Run: headless pygame with SDL's dummy video driver; simulated clock (each Clock.tick advances the game by its frame time, no real sleeping); random seed 0; keys injected as events and as key.get_pressed() state; no mouse input.
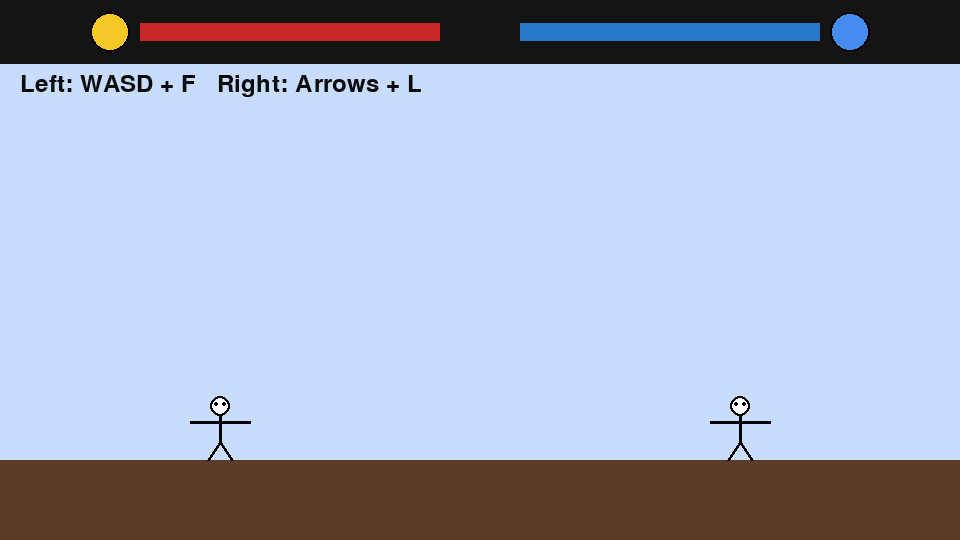
Frame 1 of 4 · flips 1–60 · no input
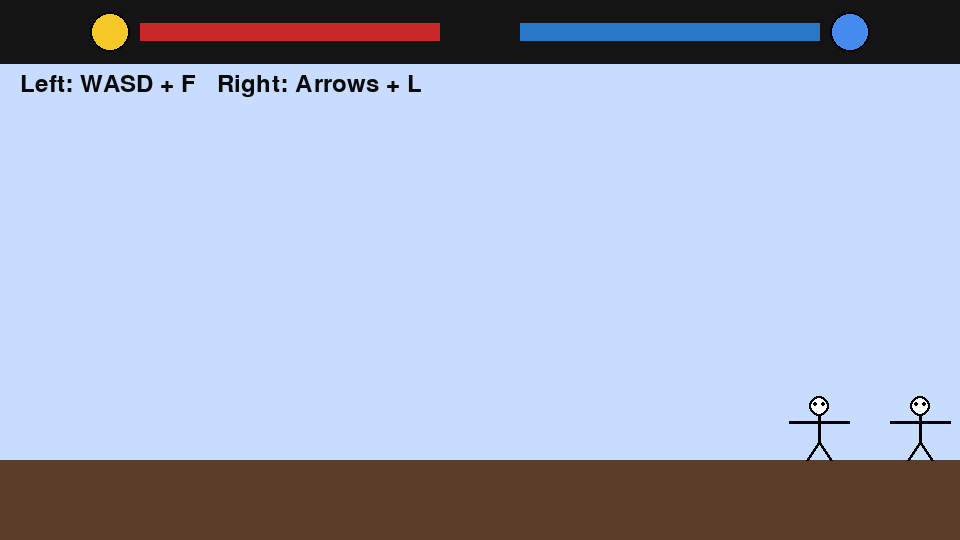
Frame 2 of 4 · flips 61–180 · tapped SPACE, RETURN · held RIGHT (→), D
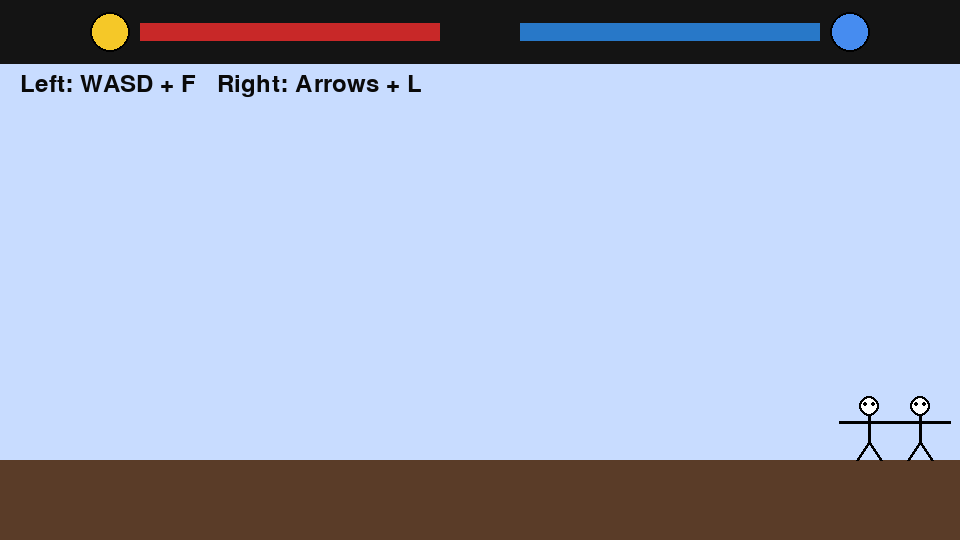
Frame 3 of 4 · flips 181–300 · held DOWN (↓), S
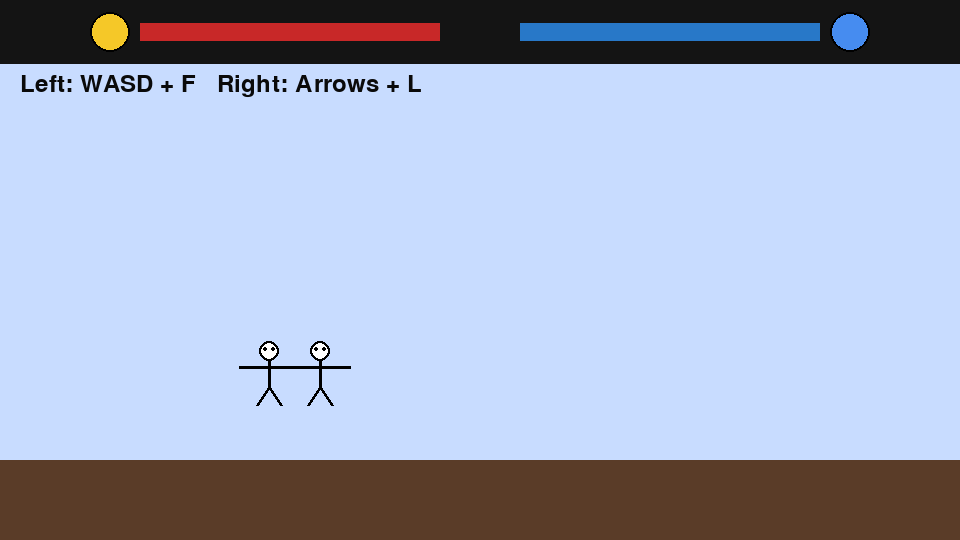
Frame 4 of 4 · flips 301–420 · held LEFT (←), A, UP (↑), W

The pygame program that drew these frames:

import pygame
import sys

WIDTH, HEIGHT = 960, 540
FPS = 60

GROUND_Y = HEIGHT - 80


class Stickman:
    def __init__(self, x, color, controls):
        self.x = x
        self.y = GROUND_Y
        self.vx = 0.0
        self.vy = 0.0
        self.width = 36
        self.height = 72
        self.facing = 1
        self.on_ground = True
        self.color = color
        self.controls = controls
        self.attack_cooldown = 0.0
        self.attacking = False
        self.health = 100

    def rect(self):
        return pygame.Rect(int(self.x - self.width // 2), int(self.y - self.height), self.width, self.height)

    def update(self, dt, keys):
        ax = 0.0
        if keys[self.controls['left']]:
            ax -= 420
            self.facing = -1
        if keys[self.controls['right']]:
            ax += 420
            self.facing = 1
        if keys[self.controls['jump']] and self.on_ground:
            self.vy = -520
            self.on_ground = False

        # movement
        self.vx += ax * dt
        self.vx = max(-420, min(420, self.vx))
        if abs(ax) < 1:
            self.vx *= 0.88
        self.x += self.vx * dt

        # gravity
        self.vy += 1500 * dt
        self.y += self.vy * dt

        # ground
        if self.y >= GROUND_Y:
            self.y = GROUND_Y
            self.vy = 0.0
            self.on_ground = True

        # clamp
        self.x = max(40, min(WIDTH - 40, self.x))

        # cooldown
        if self.attack_cooldown > 0:
            self.attack_cooldown = max(0.0, self.attack_cooldown - dt)
        self.attacking = False

    def try_attack(self, keys):
        if keys[self.controls['attack']] and self.attack_cooldown <= 0.0:
            self.attack_cooldown = 0.48
            self.attacking = True

    def attack_hitbox(self):
        r = self.rect()
        if self.facing >= 0:
            return pygame.Rect(r.right, r.centery - 18, 48, 36)
        else:
            return pygame.Rect(r.left - 48, r.centery - 18, 48, 36)

    def draw(self, surf):
        # Minimalist stickman rendering: head, single-line torso, simple limbs
        head_radius = 10
        head_x = int(self.x)
        head_y = int(self.y - self.height + 18)

        # head (outline + fill)
        pygame.draw.circle(surf, (0, 0, 0), (head_x, head_y), head_radius)
        pygame.draw.circle(surf, (255, 255, 255), (head_x, head_y), head_radius - 2)

        # body line (neck to pelvis)
        neck_y = head_y + head_radius
        pelvis_y = int(self.y - 18)
        pygame.draw.line(surf, (0, 0, 0), (head_x, neck_y), (head_x, pelvis_y), 3)

        # arms: simple lines from shoulder point
        shoulder_y = neck_y + 6
        arm_len = 30
        # attacking extends the arm
        if self.attacking:
            arm_len = 48

        left_arm_end = (head_x - arm_len, shoulder_y)
        right_arm_end = (head_x + arm_len, shoulder_y)
        pygame.draw.line(surf, (0, 0, 0), (head_x, shoulder_y), left_arm_end, 3)
        pygame.draw.line(surf, (0, 0, 0), (head_x, shoulder_y), right_arm_end, 3)

        # legs: simple lines from pelvis to feet
        leg_offset = 12
        left_foot = (head_x - leg_offset, int(self.y))
        right_foot = (head_x + leg_offset, int(self.y))
        pygame.draw.line(surf, (0, 0, 0), (head_x, pelvis_y), left_foot, 3)
        pygame.draw.line(surf, (0, 0, 0), (head_x, pelvis_y), right_foot, 3)

        # small eyes (for expression)
        eye_off_x = 4
        eye_off_y = -2
        pygame.draw.circle(surf, (0, 0, 0), (head_x - eye_off_x, head_y + eye_off_y), 2)
        pygame.draw.circle(surf, (0, 0, 0), (head_x + eye_off_x, head_y + eye_off_y), 2)

        # if attacking, show hitbox for debug/feedback
        if self.attacking:
            hb = self.attack_hitbox()
            pygame.draw.rect(surf, (255, 60, 60), hb, 2)


def run_game():
    pygame.init()
    screen = pygame.display.set_mode((WIDTH, HEIGHT))
    pygame.display.set_caption('Stickman Brawl')
    clock = pygame.time.Clock()

    left_controls = {'left': pygame.K_a, 'right': pygame.K_d, 'jump': pygame.K_w, 'attack': pygame.K_f}
    right_controls = {'left': pygame.K_LEFT, 'right': pygame.K_RIGHT, 'jump': pygame.K_UP, 'attack': pygame.K_l}

    p1 = Stickman(220, (245, 200, 40), left_controls)
    p2 = Stickman(740, (70, 140, 240), right_controls)

    font = pygame.font.SysFont(None, 36)

    running = True
    winner = None
    while running:
        dt = clock.tick(FPS) / 1000.0
        for ev in pygame.event.get():
            if ev.type == pygame.QUIT:
                pygame.quit()
                sys.exit()

        keys = pygame.key.get_pressed()

        p1.update(dt, keys)
        p2.update(dt, keys)
        p1.try_attack(keys)
        p2.try_attack(keys)

        if p1.attacking and p1.attack_hitbox().colliderect(p2.rect()):
            p2.health = max(0, p2.health - 12)
        if p2.attacking and p2.attack_hitbox().colliderect(p1.rect()):
            p1.health = max(0, p1.health - 12)

        if p1.health <= 0:
            winner = 'Right Player Wins!'
            running = False
        if p2.health <= 0:
            winner = 'Left Player Wins!'
            running = False

        screen.fill((200, 220, 255))
        pygame.draw.rect(screen, (90, 60, 40), (0, GROUND_Y, WIDTH, HEIGHT - GROUND_Y))

        ui_h = 64
        pygame.draw.rect(screen, (20, 20, 20), (0, 0, WIDTH, ui_h))

        portrait_r = 20
        lx = 110
        rx = WIDTH - 110
        pygame.draw.circle(screen, p1.color, (lx, ui_h // 2), portrait_r)
        pygame.draw.circle(screen, (0, 0, 0), (lx, ui_h // 2), portrait_r, 2)
        pygame.draw.circle(screen, p2.color, (rx, ui_h // 2), portrait_r)
        pygame.draw.circle(screen, (0, 0, 0), (rx, ui_h // 2), portrait_r, 2)

        gap = 48
        bar_w = 300
        bar_h = 18
        left_x = lx + 30
        right_x = rx - 30 - bar_w
        if left_x + bar_w + gap > right_x:
            bar_w = max(80, (right_x - left_x - gap))
            right_x = rx - 30 - bar_w

        pygame.draw.rect(screen, (80, 80, 80), (left_x, (ui_h - bar_h)//2, bar_w, bar_h))
        pygame.draw.rect(screen, (80, 80, 80), (right_x, (ui_h - bar_h)//2, bar_w, bar_h))
        pygame.draw.rect(screen, (200, 40, 40), (left_x, (ui_h - bar_h)//2, int(bar_w * (p1.health/100)), bar_h))
        right_fill = int(bar_w * (p2.health/100))
        pygame.draw.rect(screen, (40, 120, 200), (right_x + (bar_w - right_fill), (ui_h - bar_h)//2, right_fill, bar_h))

        p1.draw(screen)
        p2.draw(screen)

        instr = font.render('Left: WASD + F   Right: Arrows + L', True, (10,10,10))
        screen.blit(instr, (20, ui_h + 8))

        pygame.display.flip()

    screen.fill((30,30,30))
    txt = font.render(winner or 'Quit', True, (255,255,255))
    txt2 = font.render('Press R to restart or Q to quit', True, (180,180,180))
    screen.blit(txt, (WIDTH//2 - txt.get_width()//2, HEIGHT//2 - 40))
    screen.blit(txt2, (WIDTH//2 - txt2.get_width()//2, HEIGHT//2 + 10))
    pygame.display.flip()

    while True:
        for ev in pygame.event.get():
            if ev.type == pygame.QUIT:
                pygame.quit()
                sys.exit()
            if ev.type == pygame.KEYDOWN:
                if ev.key == pygame.K_r:
                    run_game()
                    return
                if ev.key == pygame.K_q:
                    pygame.quit()
                    sys.exit()


if __name__ == '__main__':
    run_game()
